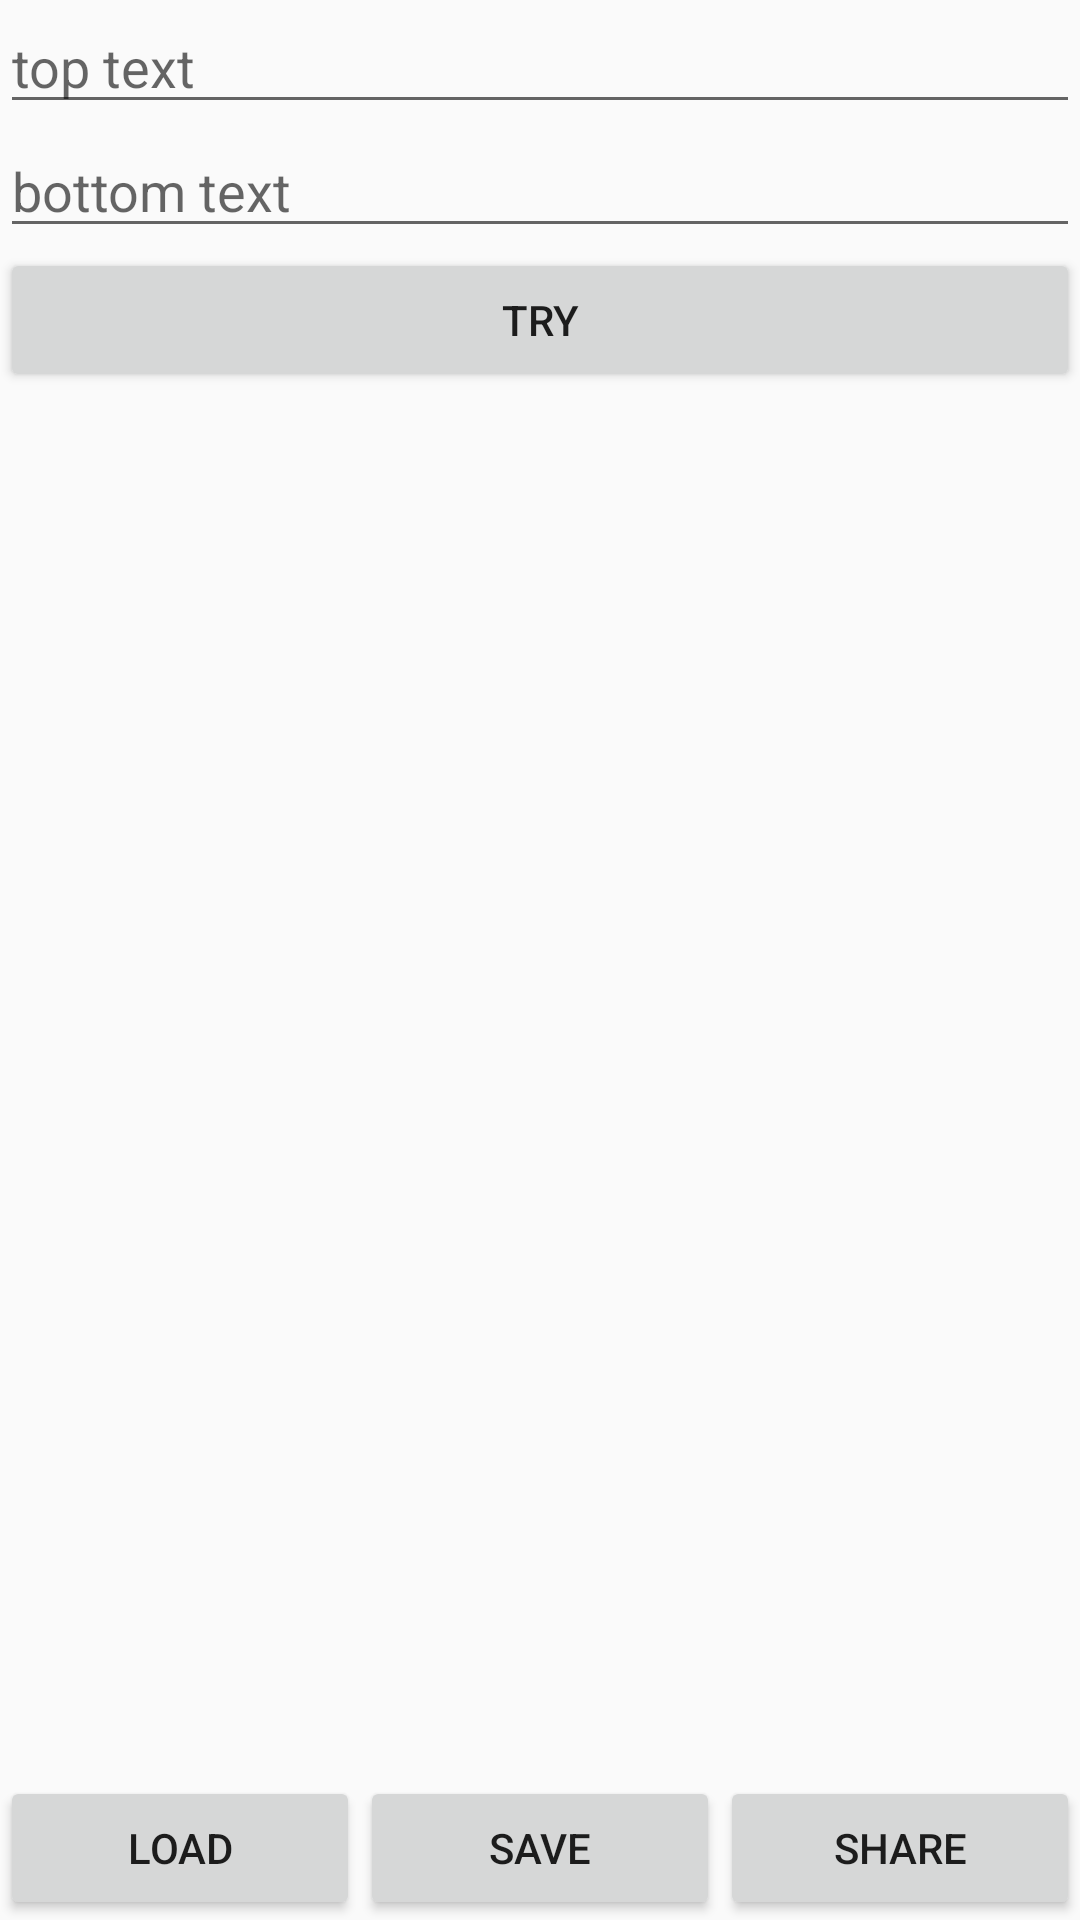

Here is an Android app screen rendered from its layout file. Give the layout XML and the strings, colors and styles it references.
<!-- AndroidManifest.xml: application theme AppTheme -->
<!-- res/layout/activity_main.xml -->
<?xml version="1.0" encoding="utf-8"?>
<RelativeLayout xmlns:android="http://schemas.android.com/apk/res/android"
    xmlns:app="http://schemas.android.com/apk/res-auto"
    xmlns:tools="http://schemas.android.com/tools"
    android:layout_width="match_parent"
    android:layout_height="match_parent"
    tools:context=".MainActivity">

    <LinearLayout
        android:id="@+id/tlay"
        android:layout_width="match_parent"
        android:layout_height="wrap_content"
        android:layout_alignParentTop="true"
        android:layout_centerHorizontal="true"
        android:orientation="vertical">

        <EditText
            android:id="@+id/editText1"
            android:hint="top text"
            android:layout_width="match_parent"
            android:layout_height="wrap_content" />

        <EditText
            android:id="@+id/editText2"
            android:hint="bottom text"
            android:layout_width="match_parent"
            android:layout_height="wrap_content" />

        <Button
            android:id="@+id/go"
            android:layout_width="match_parent"
            android:text="TRY"
            android:layout_height="wrap_content" />

    </LinearLayout>

    <LinearLayout
        android:id="@+id/blay"
        android:layout_width="match_parent"
        android:orientation="horizontal"
        android:layout_alignParentBottom="true"
        android:layout_centerHorizontal="true"
        android:weightSum="3"
        android:layout_height="wrap_content">

        <Button
            android:id="@+id/load"
            android:layout_weight="1"
            android:layout_width="match_parent"
            android:text="LOAD"
            android:layout_height="wrap_content" />

        <Button
            android:id="@+id/save"
            android:layout_weight="1"
            android:layout_width="match_parent"
            android:text="SAVE"
            android:layout_height="wrap_content" />

        <Button
            android:id="@+id/share"
            android:layout_weight="1"
            android:layout_width="match_parent"
            android:text="SHARE"
            android:layout_height="wrap_content" />

    </LinearLayout>

    <RelativeLayout
        android:id="@+id/lay"
        android:layout_width="match_parent"
        android:layout_height="match_parent"
        android:layout_above="@+id/blay"
        android:layout_below="@+id/tlay"
        android:layout_centerInParent="true">

        <ImageView
            android:id="@+id/imageView"
            android:layout_width="match_parent"
            android:scaleType="fitXY"
            android:layout_height="match_parent" />

        <TextView
            android:id="@+id/textView1"
            android:layout_width="match_parent"
            android:layout_height="wrap_content"
            android:layout_alignParentTop="true"
            android:layout_centerHorizontal="true"
            android:gravity="center"
            android:textColor="#ffffff"
            android:textSize="40dp" />

        <TextView
            android:id="@+id/textView2"
            android:layout_width="match_parent"
            android:layout_height="wrap_content"
            android:layout_alignParentBottom="true"
            android:layout_centerHorizontal="true"
            android:gravity="center"
            android:textColor="#ffffff"
            android:textSize="40dp" />


        </RelativeLayout>


</RelativeLayout>
<!-- resources referenced by this layout -->
<resources>
  <style name="AppTheme" parent="Theme.AppCompat.Light.NoActionBar">
          
          <item name="colorPrimary">@color/colorPrimary</item>
          <item name="colorPrimaryDark">@color/colorPrimaryDark</item>
          <item name="colorAccent">@color/colorAccent</item>
      </style>
  <color name="colorPrimary">#3F51B5</color>
  <color name="colorPrimaryDark">#303F9F</color>
  <color name="colorAccent">#FF4081</color>
</resources>
